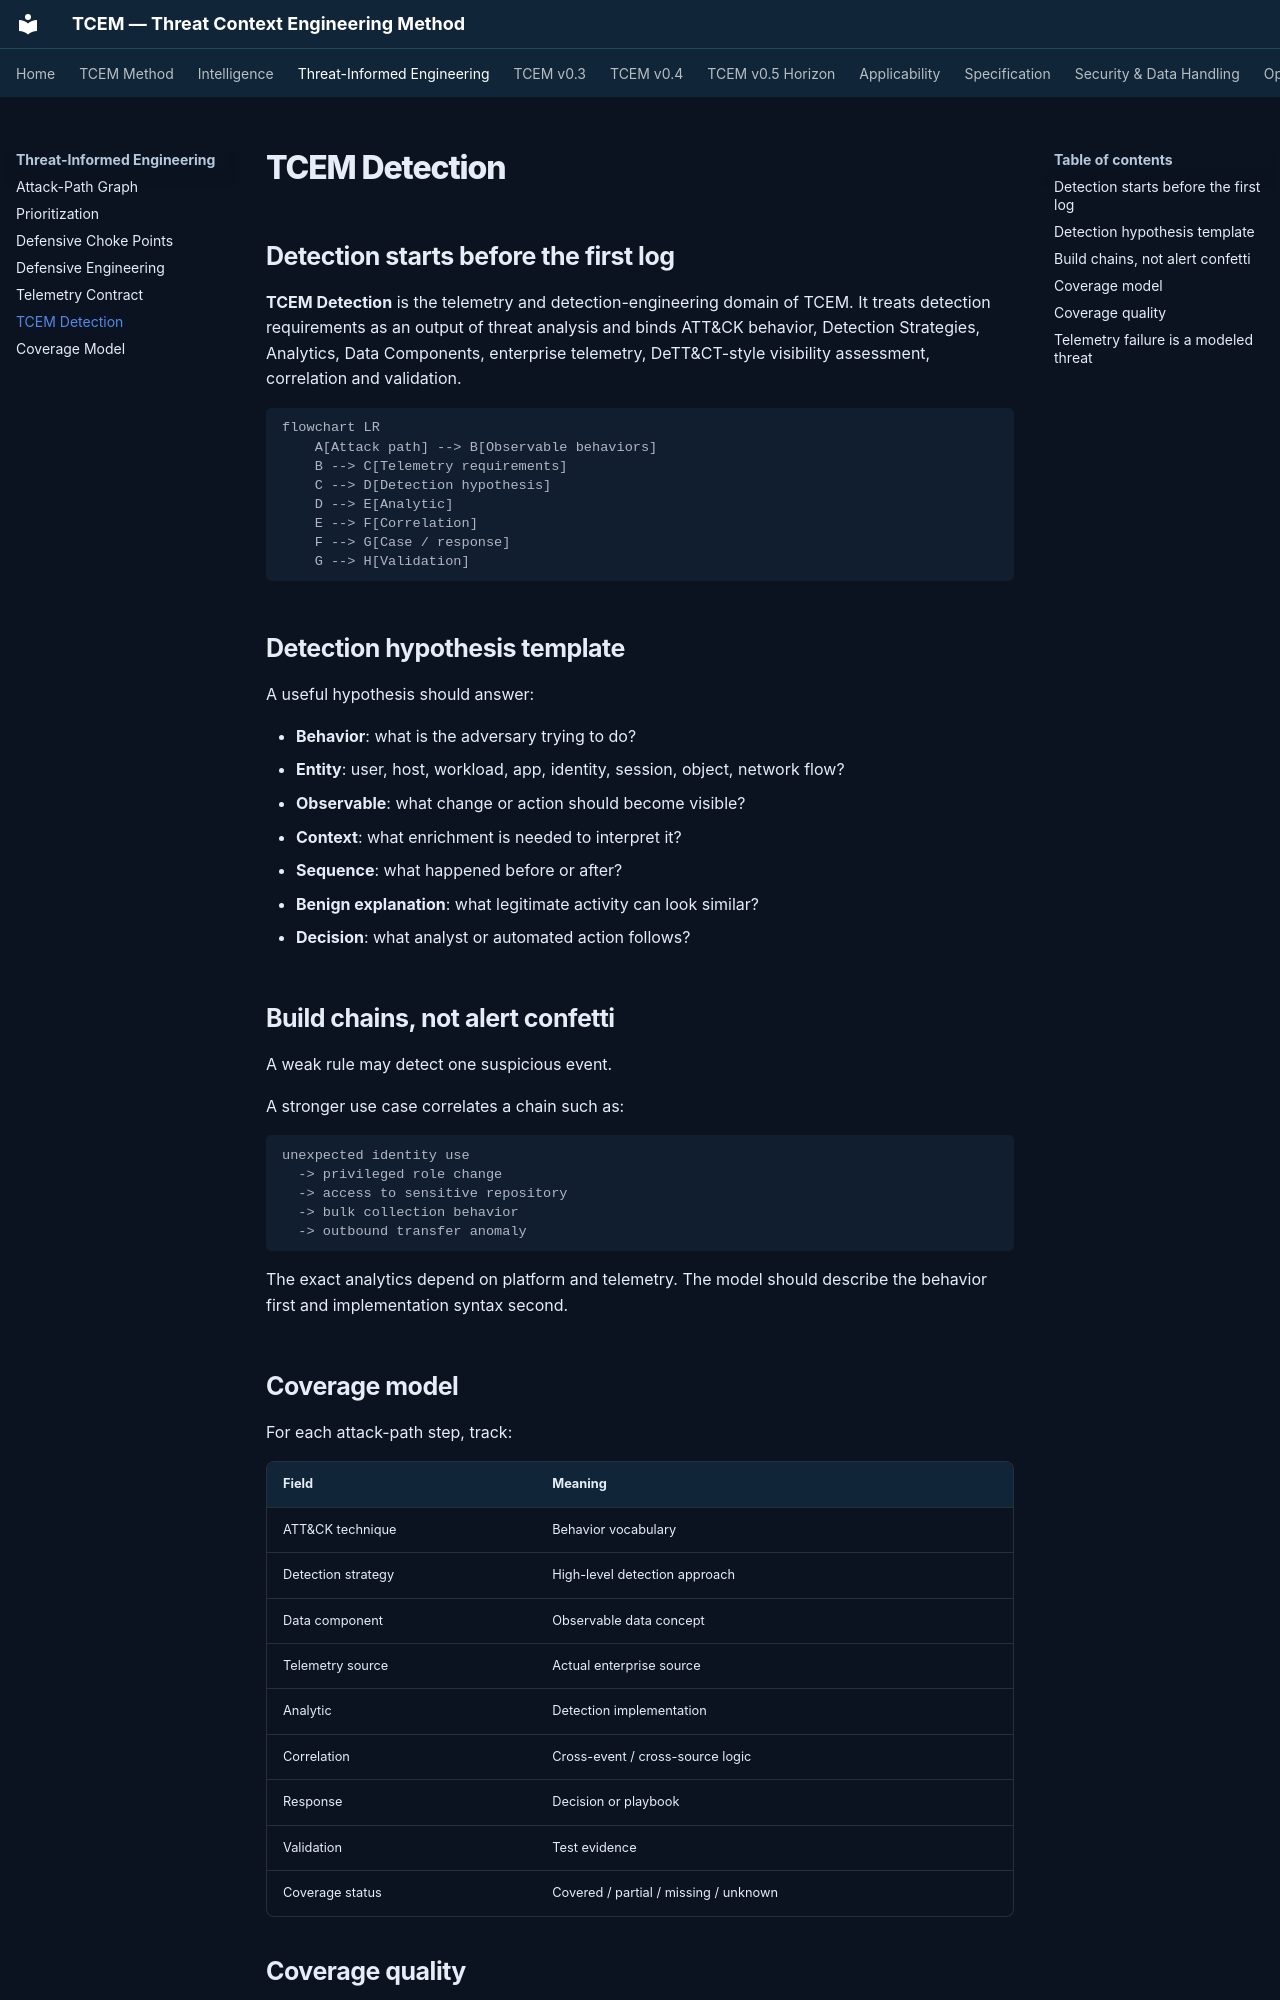

repository: Ridd1kulusC0d3r/Cyber-Threat-Context-Modeling · page: detection-engineering/index.html · generator: mkdocs

# TCEM Detection

## Detection starts before the first log

**TCEM Detection** is the telemetry and detection-engineering domain of TCEM. It treats detection requirements as an output of threat analysis and binds ATT&CK behavior, Detection Strategies, Analytics, Data Components, enterprise telemetry, DeTT&CT-style visibility assessment, correlation and validation.

~~~mermaid
flowchart LR
    A[Attack path] --> B[Observable behaviors]
    B --> C[Telemetry requirements]
    C --> D[Detection hypothesis]
    D --> E[Analytic]
    E --> F[Correlation]
    F --> G[Case / response]
    G --> H[Validation]
~~~

## Detection hypothesis template

A useful hypothesis should answer:

- **Behavior**: what is the adversary trying to do?
- **Entity**: user, host, workload, app, identity, session, object, network flow?
- **Observable**: what change or action should become visible?
- **Context**: what enrichment is needed to interpret it?
- **Sequence**: what happened before or after?
- **Benign explanation**: what legitimate activity can look similar?
- **Decision**: what analyst or automated action follows?

## Build chains, not alert confetti

A weak rule may detect one suspicious event.

A stronger use case correlates a chain such as:

    unexpected identity use
      -> privileged role change
      -> access to sensitive repository
      -> bulk collection behavior
      -> outbound transfer anomaly

The exact analytics depend on platform and telemetry. The model should describe the behavior first and implementation syntax second.
